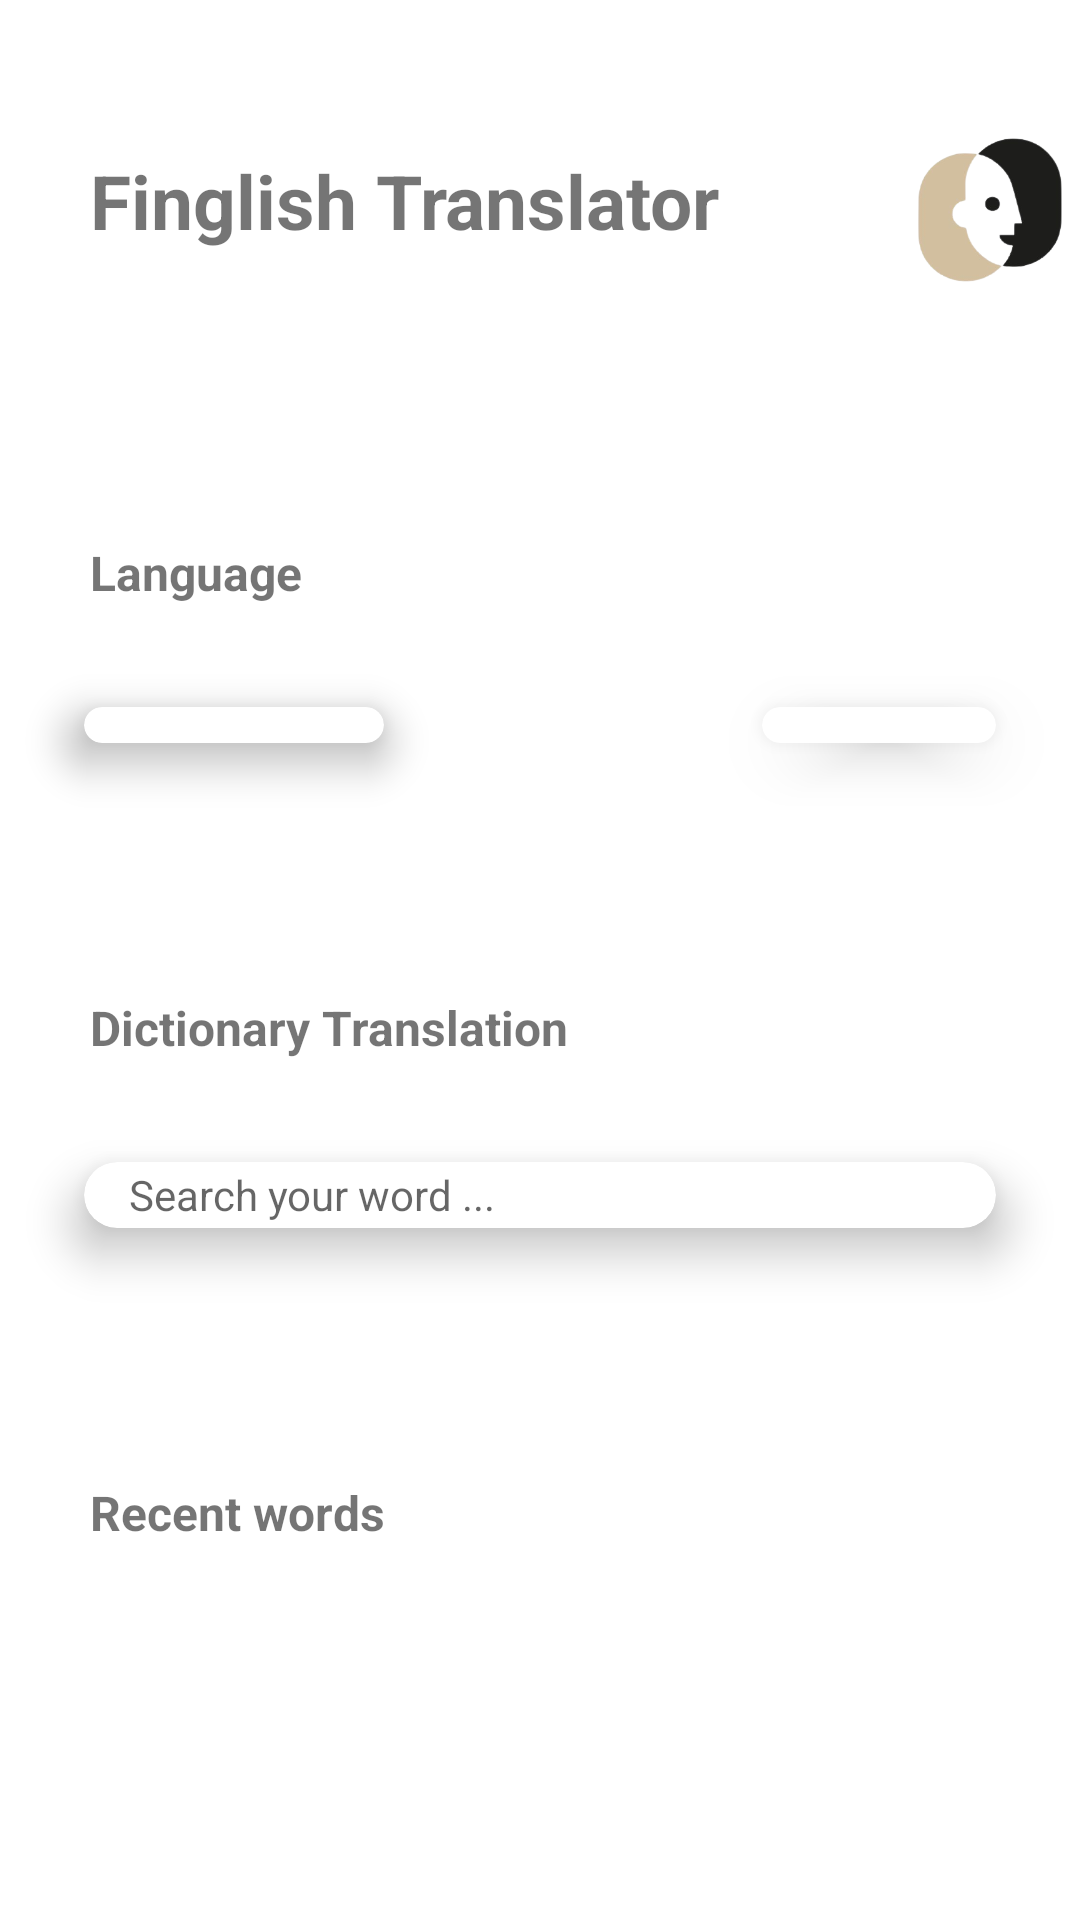

Reconstruct the res/layout file that produces this screen, plus the resources it refers to.
<!-- AndroidManifest.xml: application theme Theme.TranslatorFinalProject -->
<!-- res/layout/activity_second.xml -->
<?xml version="1.0" encoding="utf-8"?>
<LinearLayout xmlns:android="http://schemas.android.com/apk/res/android"
    xmlns:app="http://schemas.android.com/apk/res-auto"
    xmlns:tools="http://schemas.android.com/tools"
    android:layout_width="match_parent"
    android:layout_height="match_parent"
    android:orientation="vertical"
    tools:context=".SecondActivity">

    <LinearLayout
        android:layout_width="match_parent"
        android:layout_height="wrap_content"
        android:orientation="horizontal">

        <TextView
            android:layout_width="wrap_content"
            android:layout_height="wrap_content"
            android:text="Finglish Translator"
            android:textSize="25dp"
            android:layout_marginTop="50dp"
            android:layout_marginLeft="30dp"
            android:textStyle="bold"
            />

 />
        <ImageView
            android:id="@+id/profile_image"
            android:layout_width="120dp"
            android:layout_height="120dp"
            android:src="@drawable/splashscreenlogo"
            android:layout_marginLeft="30dp"
            android:layout_marginTop="10dp" />

    </LinearLayout>
    <TextView
        android:layout_width="wrap_content"
        android:layout_height="wrap_content"
        android:text="Language"
        android:textSize="16dp"
        android:layout_marginTop="50dp"
        android:layout_marginLeft="30dp"
        android:textStyle="bold"
        />

    <LinearLayout
        android:layout_width="match_parent"
        android:layout_height="80dp"
        android:gravity="center"
        android:orientation="horizontal">


        <androidx.cardview.widget.CardView
            android:layout_width="wrap_content"
            android:layout_height="wrap_content"
            app:cardElevation="10dp"
            app:cardCornerRadius="20dp"
            android:layout_margin="10dp"
            app:cardBackgroundColor="@color/white"
            app:cardMaxElevation="12dp"
            app:cardPreventCornerOverlap="true"
            app:cardUseCompatPadding="true"
            >
            <Spinner
                android:id="@+id/spinner1"
                android:layout_width="100dp"
                android:layout_height="40dp"

                />
        </androidx.cardview.widget.CardView>
        <ImageView
            android:layout_width="40dp"
            android:layout_height="40dp"
            android:src="@drawable/ic_baseline_compare_arrows_24"
            android:layout_marginTop="5dp"
            android:layout_marginLeft="15dp"
            android:layout_marginRight="15dp"
            />

        <androidx.cardview.widget.CardView
            android:layout_width="wrap_content"
            android:layout_height="wrap_content"
            app:cardElevation="10dp"
            app:cardCornerRadius="20dp"
            android:layout_margin="10dp"
            app:cardBackgroundColor="@color/white"
            app:cardMaxElevation="12dp"
            app:cardPreventCornerOverlap="true"
            app:cardUseCompatPadding="true"
            >
            <Spinner
                android:id="@+id/spinner2"
                android:layout_width="100dp"
                android:layout_height="40dp"
                 />
        </androidx.cardview.widget.CardView>


    </LinearLayout>
    <TextView
        android:layout_width="wrap_content"
        android:layout_height="wrap_content"
        android:text="Dictionary Translation"
        android:textSize="16dp"
        android:layout_marginTop="50dp"
        android:layout_marginLeft="30dp"
        android:textStyle="bold"
        />

<LinearLayout
    android:layout_width="match_parent"
    android:layout_height="90dp"
    android:gravity="center">

    <androidx.cardview.widget.CardView
        android:layout_width="wrap_content"
        android:layout_height="wrap_content"
        app:cardElevation="10dp"
        app:cardCornerRadius="20dp"
        android:layout_margin="10dp"
        app:cardBackgroundColor="@color/white"
        app:cardMaxElevation="12dp"
        app:cardPreventCornerOverlap="true"
        app:cardUseCompatPadding="true">
        <EditText
            android:id="@+id/searchEt"
            android:layout_width="250dp"
            android:layout_height="wrap_content"
            android:layout_gravity="center"
            android:layout_marginLeft="24dp"
            android:layout_marginRight="36dp"
            android:background="@null"
            android:hint="Search your word ..."
            android:textColor="@color/black"
            android:textSize="14sp" />

        <ImageView
            android:id="@+id/searchIv"
            android:layout_width="25dp"
            android:layout_height="25dp"
            android:layout_marginRight="10dp"
            android:layout_gravity="right|center_vertical"
            app:srcCompat="@drawable/ic_baseline_search_24" />

        <ProgressBar
            android:id="@+id/progressBar"
            android:layout_width="25dp"
            android:layout_height="25dp"
            android:layout_marginRight="10dp"
            android:layout_gravity="right|center_vertical"
            android:visibility="invisible" />
    </androidx.cardview.widget.CardView>

</LinearLayout>

    <LinearLayout
        android:layout_width="match_parent"
        android:layout_height="wrap_content"
        android:orientation="vertical">
        <TextView
            android:layout_width="wrap_content"
            android:layout_height="wrap_content"
            android:text="Recent words"
            android:textSize="16dp"
            android:layout_marginTop="50dp"
            android:layout_marginLeft="30dp"
            android:textStyle="bold"
             />

        <androidx.recyclerview.widget.RecyclerView
            android:id="@+id/recentword"
            android:layout_width="match_parent"
            android:layout_height="wrap_content"
            android:layout_marginTop="12dp" />

        <ProgressBar
            android:id="@+id/recentwordpgbar"
            android:layout_width="match_parent"
            android:layout_height="wrap_content"
            android:layout_marginTop="10dp"
            android:visibility="invisible" />

        <TextView
            android:id="@+id/nowordstxt"
            android:layout_width="match_parent"
            android:layout_height="wrap_content"
            android:gravity="center"
            android:visibility="invisible"
            android:layout_marginTop="24dp"
            android:text="No words are translated yet."/>


    </LinearLayout>


</LinearLayout>
<!-- resources referenced by this layout -->
<resources>
  <!-- drawable splashscreenlogo: png bitmap (drawable, 29572 bytes) -->
  <style name="Theme.TranslatorFinalProject" parent="Theme.MaterialComponents.DayNight.DarkActionBar">
          
          <item name="colorPrimary">@color/purple_500</item>
          <item name="colorPrimaryVariant">@color/purple_700</item>
          <item name="colorOnPrimary">@color/white</item>
          
          <item name="colorSecondary">@color/teal_200</item>
          <item name="colorSecondaryVariant">@color/teal_700</item>
          <item name="colorOnSecondary">@color/black</item>
          
          <item name="android:statusBarColor" tools:targetApi="l">?attr/colorPrimaryVariant</item>
          
      </style>
  <!-- not gathered from this repository: default colours our renderer supplied (Android Studio template values) -->
  <color name="purple_500">#FF6200EE</color>
  <color name="purple_700">#FF3700B3</color>
  <color name="teal_200">#FF03DAC5</color>
  <color name="teal_700">#FF018786</color>
  <color name="black">#FF000000</color>
  <color name="white">#FFFFFFFF</color>
</resources>
